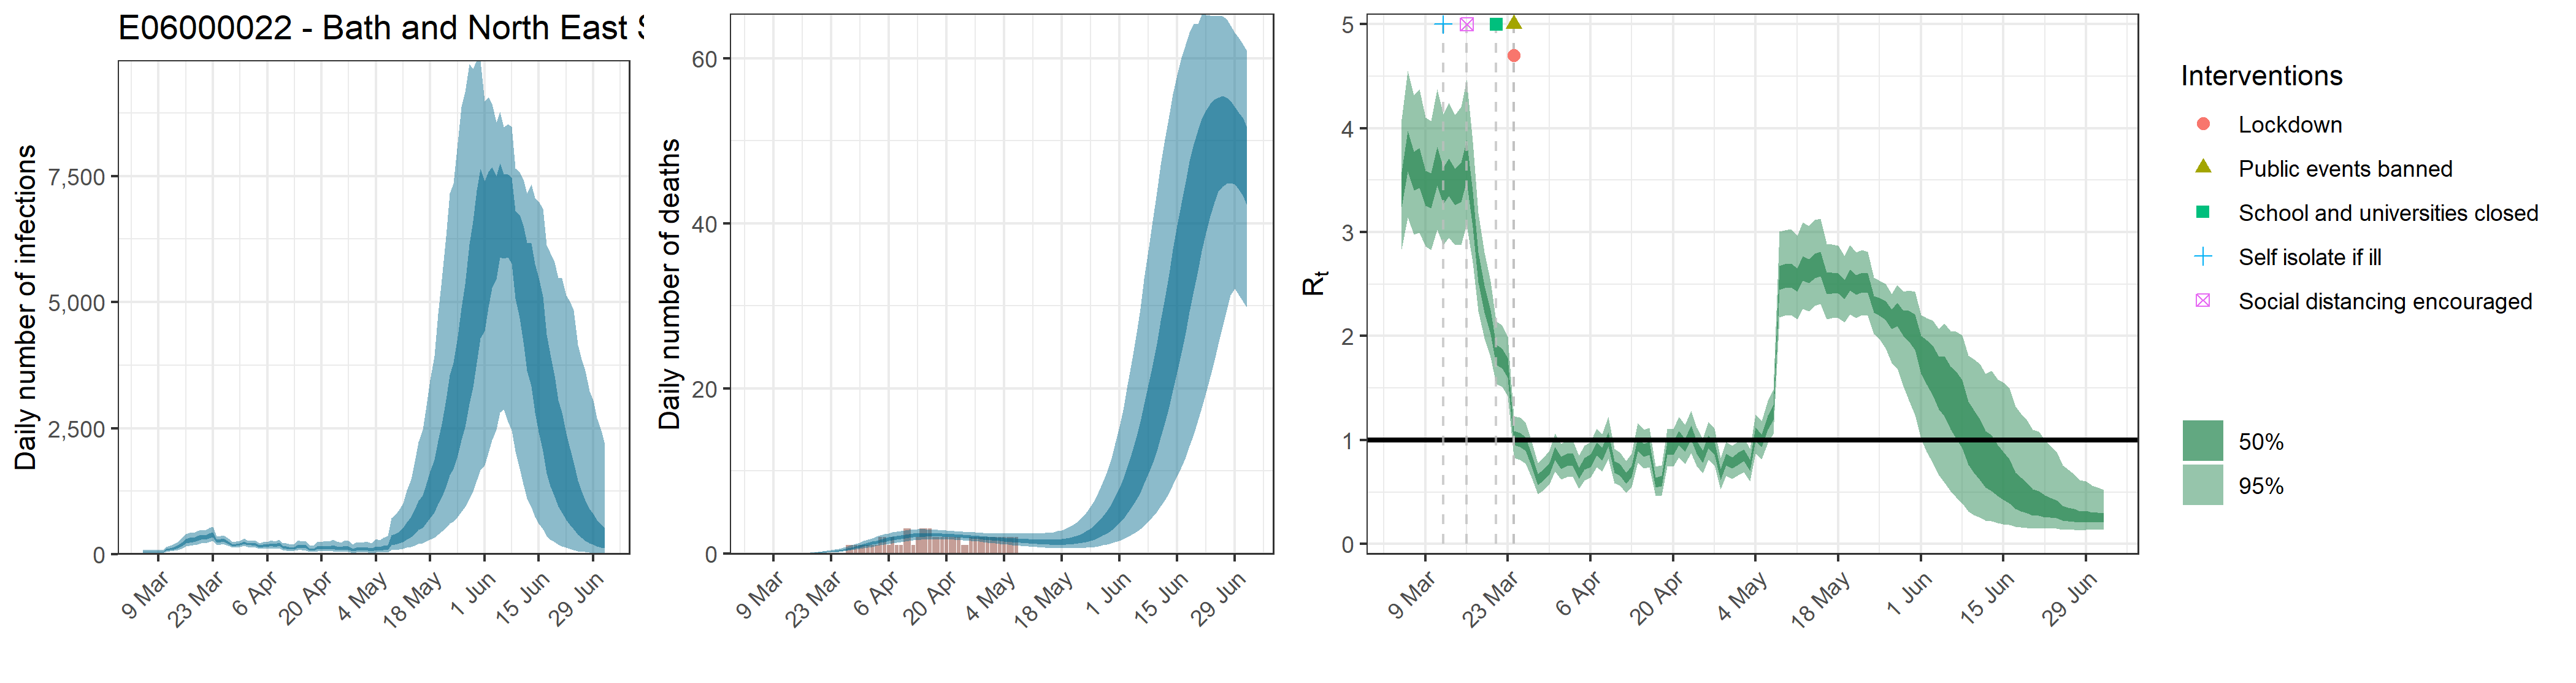

The table this chart was drawn from, first rows:
, date, country, reported_cases, predicted_cases, cases_min, cases_max, cases_min2, cases_max2, reported_deaths, estimated_deaths, deaths_min, deaths_max, deaths_min2, deaths_max2, rt, rt_min, rt_max, rt_min2, rt_max2
1, 2020-03-05, E06000022 - Bath and North East Somerset, 0, 47.6, 22.61, 87.26, 35.82, 56.09, 0, 4.76047822930583e-14, 2.26065277282e-14, 8.72586162532616e-14, 3.58245976034486e-14, 5.60867287570131e-14, 3.405, 2.838, 4.089, 3.241, 3.58
2, 2020-03-06, E06000022 - Bath and North East Somerset, 0, 47.6, 22.61, 87.26, 35.82, 56.09, 0, 1.46625252951106e-06, 7.08652333249432e-07, 2.59269364050275e-06, 1.12456783870589e-06, 1.72745281743817e-06, 3.776, 3.139, 4.554, 3.584, 3.974
3, 2020-03-07, E06000022 - Bath and North East Somerset, 0, 47.6, 22.61, 87.26, 35.82, 56.09, 0, 1.5151276138281e-05, 7.32274077691079e-06, 2.67911676185285e-05, 1.16205343332942e-05, 1.78503457801944e-05, 3.585, 2.975, 4.319, 3.402, 3.771
4, 2020-03-08, E06000022 - Bath and North East Somerset, 0, 47.6, 22.61, 87.26, 35.82, 56.09, 0, 9.8238919477241e-05, 4.74797063277119e-05, 0.0001737, 7.53460451932948e-05, 0.0001157, 3.621, 2.995, 4.375, 3.427, 3.809
5, 2020-03-09, E06000022 - Bath and North East Somerset, 0, 47.6, 22.61, 87.26, 35.82, 56.09, 0, 0.0003959, 0.0001913, 0.0007, 0.0003036, 0.0004664, 3.421, 2.863, 4.104, 3.255, 3.591
6, 2020-03-10, E06000022 - Bath and North East Somerset, 0, 47.6, 22.61, 87.26, 35.82, 56.09, 0, 0.001134, 0.000548, 0.002005, 0.0008697, 0.001336, 3.391, 2.829, 4.07, 3.228, 3.565
7, 2020-03-11, E06000022 - Bath and North East Somerset, 1, 90.23, 49.47, 149.6, 72.01, 105.2, 0, 0.002659, 0.001285, 0.004701, 0.002039, 0.003132, 3.634, 3.026, 4.378, 3.45, 3.821
8, 2020-03-12, E06000022 - Bath and North East Somerset, 2, 103.6, 56.88, 170.6, 82.94, 120.8, 0, 0.005269, 0.002547, 0.009317, 0.004041, 0.006208, 3.442, 2.876, 4.136, 3.275, 3.618
9, 2020-03-13, E06000022 - Bath and North East Somerset, 1, 130.3, 72.64, 212, 104.9, 151.6, 0, 0.00931, 0.004502, 0.01646, 0.007143, 0.01097, 3.53, 2.947, 4.247, 3.35, 3.708
10, 2020-03-14, E06000022 - Bath and North East Somerset, 0, 157, 89.41, 250.5, 126.9, 182.8, 0, 0.01527, 0.007384, 0.02698, 0.01172, 0.01797, 3.435, 2.873, 4.129, 3.263, 3.607
11, 2020-03-15, E06000022 - Bath and North East Somerset, 0, 198, 113.9, 313, 160.6, 230.2, 0, 0.02335, 0.01135, 0.04124, 0.01795, 0.02751, 3.484, 2.877, 4.207, 3.288, 3.67
12, 2020-03-16, E06000022 - Bath and North East Somerset, 1, 260.3, 154.3, 400.7, 214.8, 300.6, 0, 0.03408, 0.01663, 0.06009, 0.02623, 0.0401, 3.693, 3.072, 4.462, 3.49, 3.884
13, 2020-03-17, E06000022 - Bath and North East Somerset, 0, 283.3, 171.5, 426.8, 235.7, 326.4, 0, 0.04807, 0.0238, 0.08443, 0.03706, 0.05657, 3.227, 2.702, 3.869, 3.049, 3.389
14, 2020-03-18, E06000022 - Bath and North East Somerset, 5, 291.5, 181.4, 428.8, 243.8, 333.9, 0, 0.06564, 0.03282, 0.1151, 0.05083, 0.07716, 2.668, 2.236, 3.18, 2.517, 2.804
15, 2020-03-19, E06000022 - Bath and North East Somerset, 3, 315.7, 200.4, 458.9, 267, 360.9, 0, 0.0878, 0.0446, 0.1532, 0.06828, 0.1028, 2.365, 1.982, 2.805, 2.229, 2.486
16, 2020-03-20, E06000022 - Bath and North East Somerset, 3, 339.5, 220.1, 485, 289.8, 385.9, 0, 0.1155, 0.05985, 0.1986, 0.09044, 0.1348, 2.137, 1.795, 2.528, 2.018, 2.248
17, 2020-03-21, E06000022 - Bath and North East Somerset, 1, 336.4, 223.9, 474.4, 289.3, 378.8, 0, 0.1494, 0.07918, 0.2529, 0.1177, 0.1744, 1.824, 1.541, 2.143, 1.724, 1.918
18, 2020-03-22, E06000022 - Bath and North East Somerset, 2, 374.1, 248.6, 522.4, 323.2, 420.6, 0, 0.1911, 0.1025, 0.3202, 0.1515, 0.2225, 1.785, 1.51, 2.101, 1.69, 1.877
19, 2020-03-23, E06000022 - Bath and North East Somerset, 4, 396.1, 269.3, 548.1, 342.2, 442.5, 0, 0.2416, 0.1328, 0.4008, 0.1928, 0.28, 1.698, 1.425, 1.999, 1.601, 1.792
20, 2020-03-24, E06000022 - Bath and North East Somerset, 3, 261.6, 186.7, 350.8, 230.6, 289.9, 0, 0.3018, 0.169, 0.4925, 0.2423, 0.3485, 1.023, 0.8293, 1.231, 0.954, 1.09
21, 2020-03-25, E06000022 - Bath and North East Somerset, 4, 276.4, 198.5, 370.3, 243.8, 305.5, 0, 0.3726, 0.2143, 0.6042, 0.3006, 0.4285, 1.002, 0.8082, 1.22, 0.9337, 1.07
22, 2020-03-26, E06000022 - Bath and North East Somerset, 5, 277.6, 200, 370.2, 246.4, 306, 0, 0.4542, 0.2685, 0.7216, 0.3697, 0.5204, 0.9637, 0.7774, 1.169, 0.8963, 1.029
23, 2020-03-27, E06000022 - Bath and North East Somerset, 4, 236.8, 171.8, 312, 211, 259.9, 1, 0.547, 0.3292, 0.8578, 0.4493, 0.626, 0.8057, 0.6404, 0.9863, 0.7447, 0.8635
24, 2020-03-28, E06000022 - Bath and North East Somerset, 2, 183.1, 132, 244.4, 163.3, 200.5, 1, 0.6504, 0.3949, 1.002, 0.5388, 0.7418, 0.6216, 0.4799, 0.7814, 0.5677, 0.6717
25, 2020-03-29, E06000022 - Bath and North East Somerset, 6, 192.4, 137.8, 257.8, 171.6, 211.3, 1, 0.7636, 0.4704, 1.164, 0.6359, 0.8678, 0.6623, 0.5159, 0.8272, 0.6066, 0.7139
26, 2020-03-30, E06000022 - Bath and North East Somerset, 5, 204.9, 146.2, 274.4, 182, 225.2, 1, 0.8846, 0.55, 1.338, 0.743, 1.006, 0.7283, 0.5738, 0.9009, 0.6702, 0.7832
27, 2020-03-31, E06000022 - Bath and North East Somerset, 0, 235.8, 167.4, 315.9, 209.3, 259.3, 1, 1.012, 0.6351, 1.518, 0.8538, 1.148, 0.8733, 0.7004, 1.065, 0.8082, 0.934
28, 2020-04-01, E06000022 - Bath and North East Somerset, 5, 202.7, 141.8, 273.8, 179.4, 223.6, 1, 1.143, 0.7255, 1.698, 0.9699, 1.291, 0.7834, 0.6219, 0.9658, 0.7226, 0.8406
29, 2020-04-02, E06000022 - Bath and North East Somerset, 4, 202.3, 139.7, 276.4, 178, 224.4, 1, 1.274, 0.8213, 1.876, 1.09, 1.438, 0.8104, 0.6444, 0.9999, 0.7481, 0.869
30, 2020-04-03, E06000022 - Bath and North East Somerset, 4, 196.8, 134.6, 270.8, 172.3, 218.8, 1, 1.405, 0.9167, 2.043, 1.208, 1.578, 0.8146, 0.6485, 1.001, 0.7526, 0.8731
31, 2020-04-04, E06000022 - Bath and North East Somerset, 1, 159.8, 105.3, 223.8, 138.3, 178.3, 2, 1.531, 1.011, 2.194, 1.321, 1.713, 0.6823, 0.5332, 0.8484, 0.6266, 0.7345
32, 2020-04-05, E06000022 - Bath and North East Somerset, 5, 175.3, 115, 245.8, 151.4, 196.1, 2, 1.65, 1.103, 2.344, 1.433, 1.84, 0.7722, 0.6098, 0.9471, 0.7133, 0.8284
33, 2020-04-06, E06000022 - Bath and North East Somerset, 11, 175.9, 114, 250.3, 150.9, 197.8, 1, 1.761, 1.184, 2.47, 1.535, 1.958, 0.8028, 0.6403, 0.9841, 0.7417, 0.861
34, 2020-04-07, E06000022 - Bath and North East Somerset, 7, 193.7, 123.5, 277.3, 166.1, 218.9, 2, 1.863, 1.273, 2.579, 1.633, 2.069, 0.9161, 0.7375, 1.112, 0.8505, 0.9779
35, 2020-04-08, E06000022 - Bath and North East Somerset, 8, 178.4, 110.9, 258.5, 151.6, 202.9, 1, 1.953, 1.354, 2.67, 1.717, 2.165, 0.8702, 0.6991, 1.061, 0.8056, 0.9309
36, 2020-04-09, E06000022 - Bath and North East Somerset, 11, 202.4, 124.2, 296.3, 171.4, 230.3, 1, 2.032, 1.424, 2.761, 1.794, 2.247, 1.012, 0.8194, 1.225, 0.9427, 1.077
37, 2020-04-10, E06000022 - Bath and North East Somerset, 16, 146, 85.58, 224.6, 121.1, 168, 3, 2.099, 1.482, 2.82, 1.861, 2.315, 0.7416, 0.5874, 0.9136, 0.6844, 0.796
38, 2020-04-11, E06000022 - Bath and North East Somerset, 10, 138.6, 78.57, 216.8, 113.7, 159.7, 3, 2.154, 1.541, 2.874, 1.92, 2.372, 0.7134, 0.5627, 0.8824, 0.6564, 0.7668
39, 2020-04-12, E06000022 - Bath and North East Somerset, 2, 120.7, 66.54, 193.6, 97.83, 140.3, 1, 2.198, 1.59, 2.907, 1.963, 2.414, 0.6345, 0.4922, 0.7979, 0.5796, 0.6854
40, 2020-04-13, E06000022 - Bath and North East Somerset, 6, 129.1, 69.6, 210.6, 103.3, 150.8, 2, 2.231, 1.628, 2.928, 1.998, 2.446, 0.7002, 0.5515, 0.8666, 0.6452, 0.7528
41, 2020-04-14, E06000022 - Bath and North East Somerset, 9, 170.1, 92.22, 276.5, 136, 198.2, 3, 2.254, 1.669, 2.942, 2.023, 2.465, 0.9617, 0.7781, 1.162, 0.8956, 1.024
42, 2020-04-15, E06000022 - Bath and North East Somerset, 7, 153.8, 80.8, 255, 121.8, 180.6, 3, 2.266, 1.702, 2.921, 2.04, 2.47, 0.9041, 0.7293, 1.097, 0.8393, 0.9649
43, 2020-04-16, E06000022 - Bath and North East Somerset, 4, 152.2, 77.89, 256.7, 119.2, 179.6, 3, 2.271, 1.72, 2.897, 2.052, 2.465, 0.9189, 0.7413, 1.117, 0.8545, 0.9804
44, 2020-04-17, E06000022 - Bath and North East Somerset, 6, 97.03, 46.55, 172.8, 74.09, 115.6, 2, 2.267, 1.727, 2.883, 2.053, 2.454, 0.5948, 0.4599, 0.7471, 0.5436, 0.6415
45, 2020-04-18, E06000022 - Bath and North East Somerset, 4, 96.94, 45.23, 175.1, 73.23, 115.9, 2, 2.257, 1.733, 2.851, 2.045, 2.439, 0.6059, 0.469, 0.7592, 0.5542, 0.6541
46, 2020-04-19, E06000022 - Bath and North East Somerset, 10, 142.1, 66.87, 254.6, 107.5, 170, 2, 2.24, 1.729, 2.811, 2.032, 2.42, 0.921, 0.7465, 1.107, 0.8577, 0.9816
47, 2020-04-20, E06000022 - Bath and North East Somerset, 1, 136.6, 62.55, 250.6, 102.2, 164.2, 2, 2.219, 1.714, 2.782, 2.018, 2.395, 0.9203, 0.7455, 1.106, 0.8562, 0.9812
48, 2020-04-21, E06000022 - Bath and North East Somerset, 4, 146.9, 65.52, 271, 108.8, 176.7, 2, 2.193, 1.692, 2.745, 1.999, 2.367, 1.021, 0.8307, 1.226, 0.9539, 1.085
49, 2020-04-22, E06000022 - Bath and North East Somerset, 5, 134.6, 57.79, 255.3, 98.05, 162.8, 2, 2.162, 1.679, 2.709, 1.972, 2.334, 0.9513, 0.7707, 1.146, 0.887, 1.012
50, 2020-04-23, E06000022 - Bath and North East Somerset, 6, 150.3, 63.32, 288.9, 108.5, 181.8, 2, 2.128, 1.639, 2.673, 1.943, 2.3, 1.072, 0.8759, 1.279, 1.003, 1.138
51, 2020-04-24, E06000022 - Bath and North East Somerset, 5, 130.6, 52.35, 257.7, 92.49, 159, 1, 2.092, 1.603, 2.644, 1.905, 2.263, 0.9312, 0.7538, 1.12, 0.8678, 0.9918
52, 2020-04-25, E06000022 - Bath and North East Somerset, 0, 118.4, 45.98, 238.4, 82.44, 144.9, 1, 2.054, 1.575, 2.61, 1.871, 2.227, 0.8406, 0.6773, 1.011, 0.781, 0.8963
53, 2020-04-26, E06000022 - Bath and North East Somerset, 3, 138.7, 52.64, 279.6, 95.66, 169.5, 2, 2.013, 1.532, 2.591, 1.825, 2.192, 0.9873, 0.8091, 1.173, 0.9233, 1.048
54, 2020-04-27, E06000022 - Bath and North East Somerset, 2, 129.9, 47.73, 269.3, 88.34, 158.7, 2, 1.972, 1.488, 2.556, 1.782, 2.156, 0.9279, 0.7544, 1.11, 0.8652, 0.9875
55, 2020-04-28, E06000022 - Bath and North East Somerset, 2, 93.86, 31.87, 199.8, 62.12, 116, 2, 1.931, 1.445, 2.518, 1.733, 2.115, 0.6702, 0.5287, 0.827, 0.6173, 0.7201
56, 2020-04-29, E06000022 - Bath and North East Somerset, 1, 112.5, 37.89, 243.5, 73.86, 138.4, 2, 1.89, 1.392, 2.489, 1.687, 2.072, 0.8129, 0.6547, 0.9833, 0.754, 0.8691
57, 2020-04-30, E06000022 - Bath and North East Somerset, 1, 106.1, 34.48, 233.3, 68.71, 130.8, 2, 1.849, 1.337, 2.458, 1.642, 2.034, 0.7813, 0.6276, 0.9472, 0.7247, 0.8354
58, 2020-05-01, E06000022 - Bath and North East Somerset, 3, 108.9, 34.54, 244.1, 69.86, 134.7, 2, 1.811, 1.284, 2.446, 1.595, 2.001, 0.8222, 0.6631, 0.9876, 0.7636, 0.8782
59, 2020-05-02, E06000022 - Bath and North East Somerset, 2, 110.4, 34.3, 248.9, 70.07, 137.3, 2, 1.773, 1.232, 2.432, 1.552, 1.969, 0.8556, 0.6932, 1.024, 0.7965, 0.9102
60, 2020-05-03, E06000022 - Bath and North East Somerset, 2, 95.54, 28.23, 221.2, 59.53, 118.7, 2, 1.736, 1.18, 2.423, 1.509, 1.934, 0.7564, 0.6041, 0.9154, 0.7015, 0.8085
... 60 more rows
